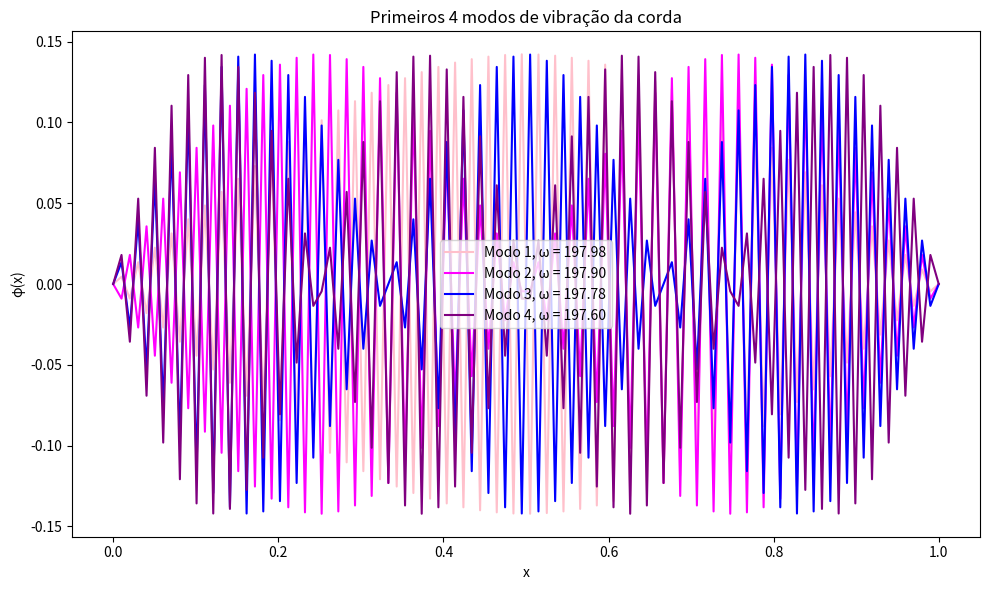

The matplotlib source for this figure:
import numpy as np
import matplotlib.pyplot as plt

# Parâmetros da corda
L = 1.0       # comprimento
N = 100       # número de pontos
dx = L / (N - 1)
x = np.linspace(0, L, N)
c = 1.0       # velocidade da onda

# Matriz tridiagonal
main_diag = -2.0 * np.ones(N-2)
off_diag = np.ones(N-3)
A = (np.diag(main_diag) +
     np.diag(off_diag, k=1) +
     np.diag(off_diag, k=-1)) / dx**2

# Solução do problema de autovalores
lambdas, phis = np.linalg.eigh(A)

# Frequências naturais:
omega_squared = -c**2 * lambdas
omega = np.sqrt(omega_squared)

# Gráficos dos 4 primeiros modos
plt.figure(figsize=(10, 6))
colors = ['pink', 'magenta', 'blue', 'purple']  # <- aqui você muda as cores

for i in range(4):
    mode_shape = np.zeros(N)
    mode_shape[1:-1] = phis[:, i]  # bordas fixas (zero)
    plt.plot(x, mode_shape, label=f"Modo {i+1}, ω = {omega[i]:.2f}", color=colors[i])

plt.title("Primeiros 4 modos de vibração da corda")
plt.xlabel("x")
plt.ylabel("φ(x)")
plt.legend()
plt.tight_layout()
plt.show()
